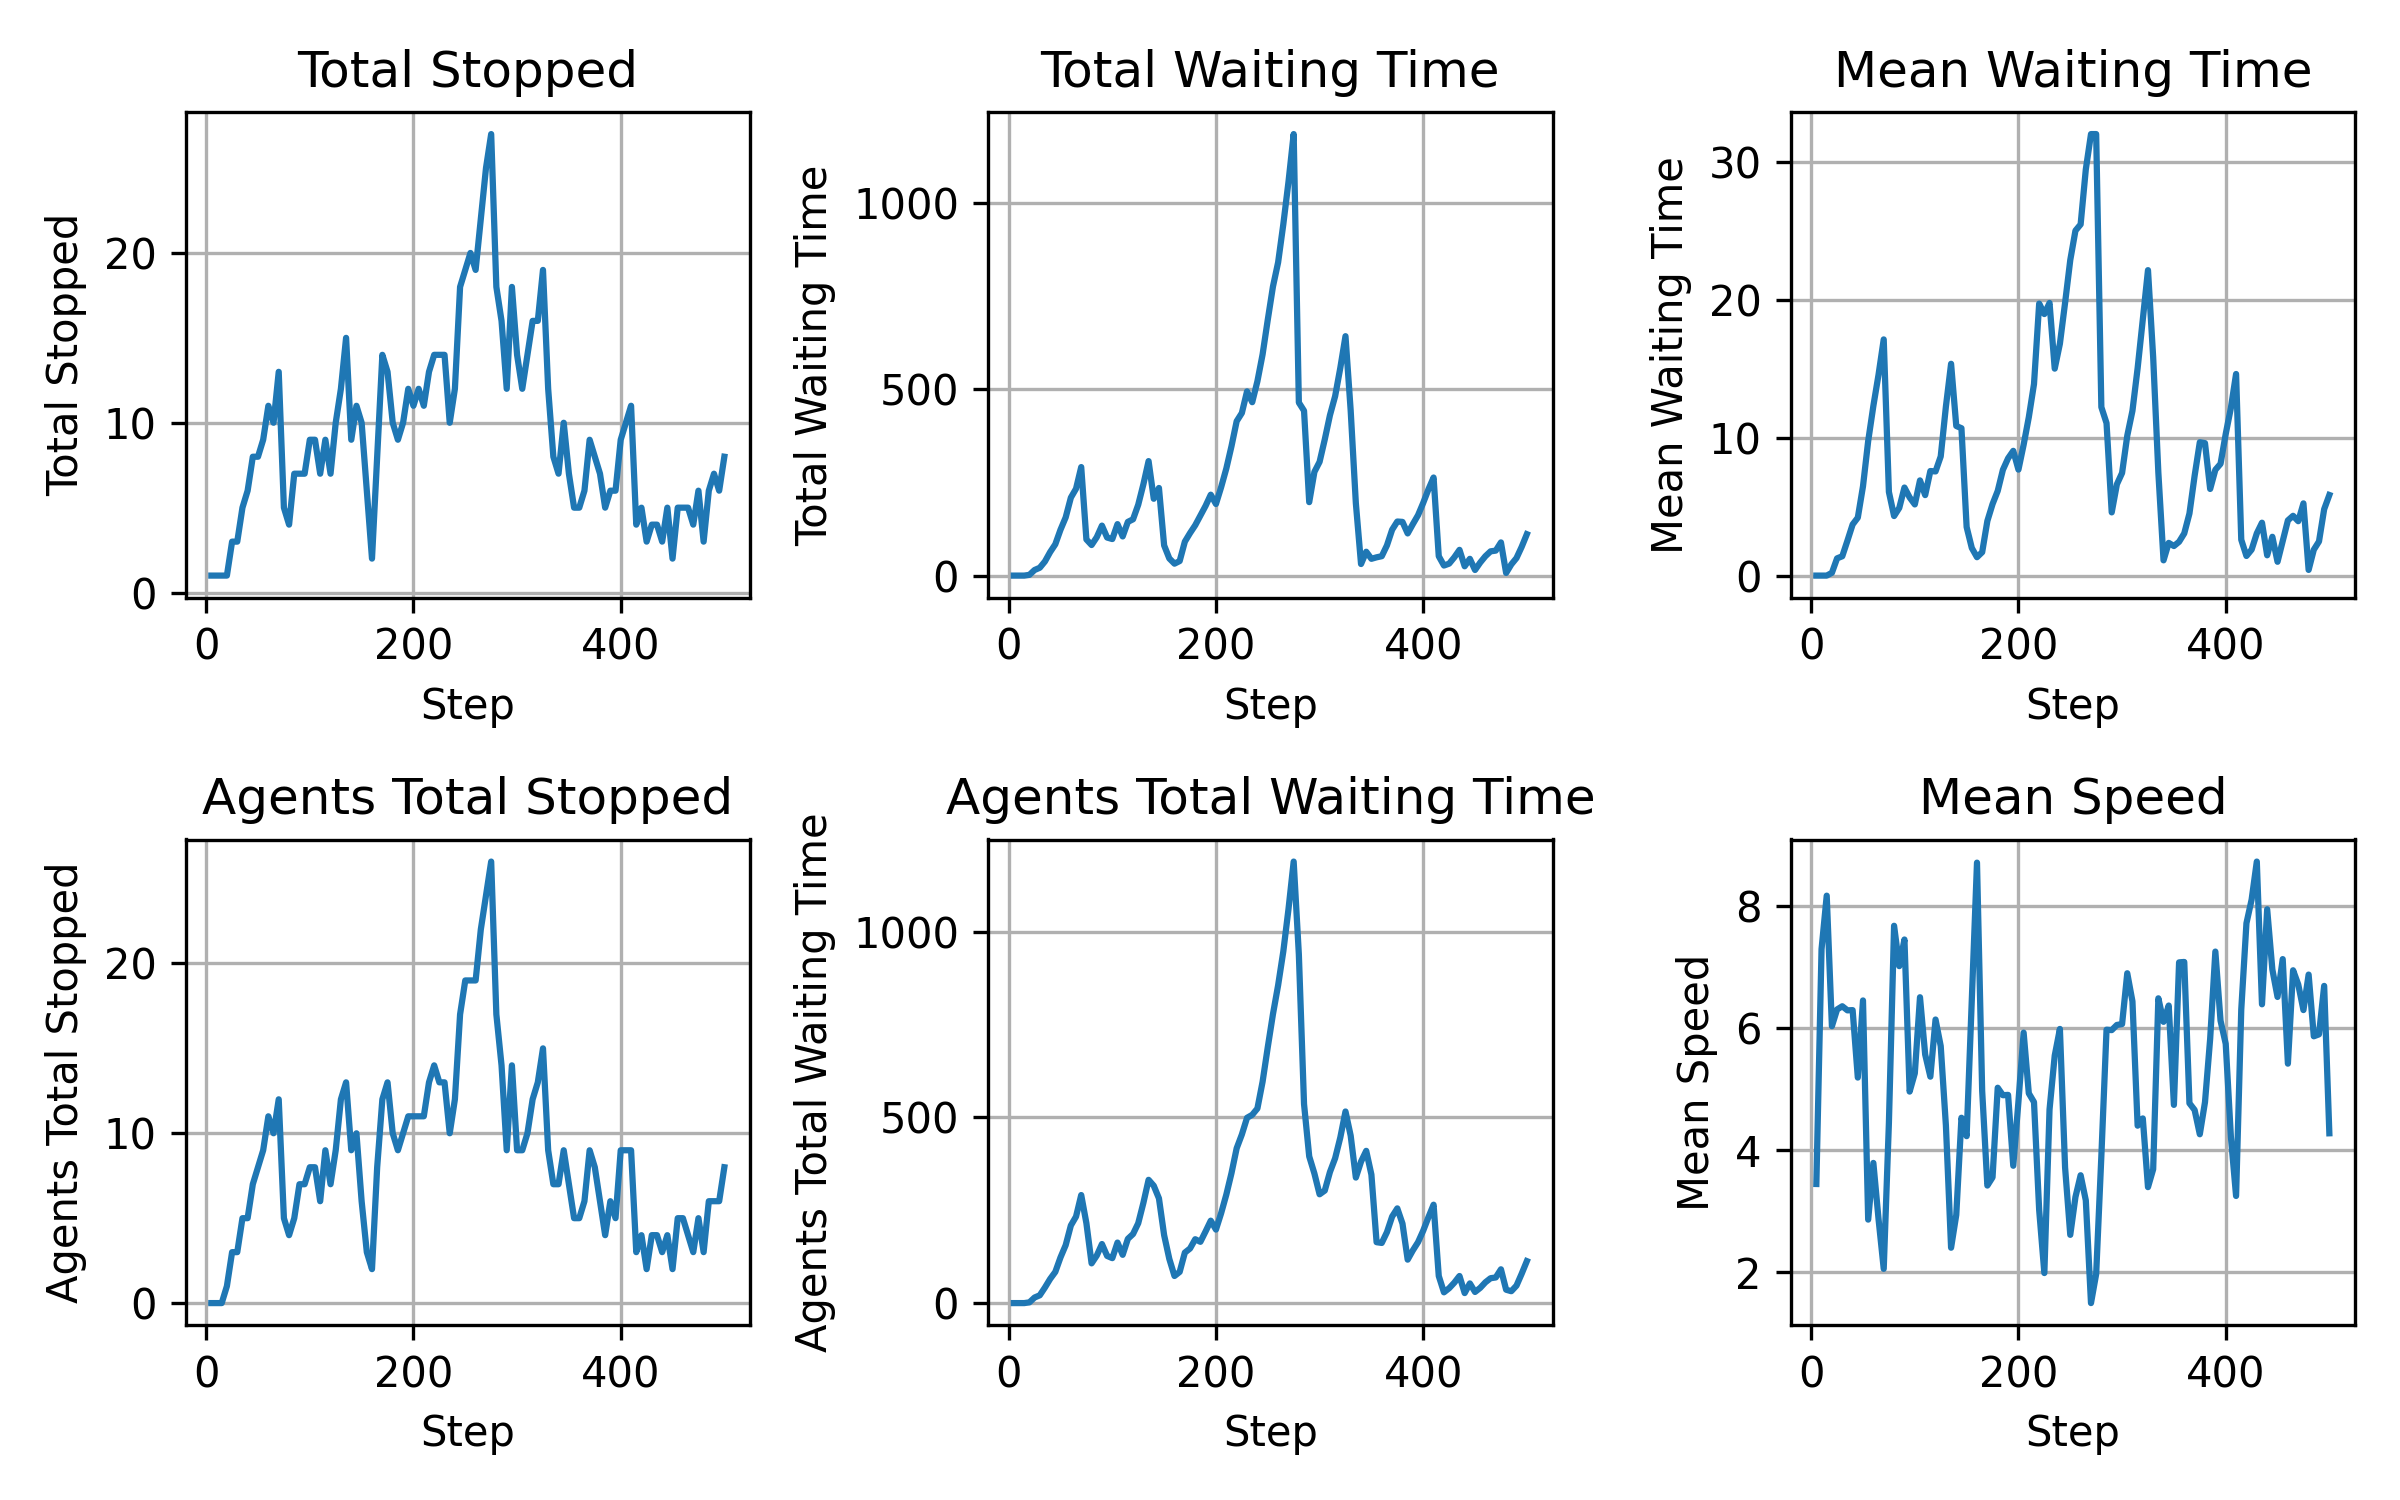

Data behind this chart, as committed beside it:
step, system_total_stopped, system_total_waiting_time, system_mean_waiting_time, system_mean_speed, B_stopped, B_accumulated_waiting_time, B_average_speed, E_stopped, E_accumulated_waiting_time, E_average_speed, agents_total_stopped, agents_total_accumulated_waiting_time
5.0, 1, 0.0, 0.0, 3.446, 0, 0.0, 1.0, 0, 0.0, 1.0, 0, 0.0
10.0, 1, 0.0, 0.0, 7.292, 0, 0.0, 0.9569, 0, 0.0, 1.0, 0, 0.0
15.0, 1, 0.0, 0.0, 8.169, 0, 0.0, 0.3708, 0, 0.0, 0.6741, 0, 0.0
20.0, 1, 2.0, 0.2, 6.031, 1, 2.0, 0.2357, 0, 0.0, 0.6727, 1, 2.0
25.0, 3, 15.0, 1.25, 6.305, 2, 10.0, 0.5181, 1, 5.0, 0.01121, 3, 15.0
30.0, 3, 21.0, 1.4, 6.357, 3, 21.0, 0.3822, 0, 0.0, 0.703, 3, 21.0
35.0, 5, 38.0, 2.533, 6.29, 4, 41.0, 0.402, 1, 1.0, 0.3924, 5, 42.0
40.0, 6, 63.0, 3.706, 6.294, 4, 59.0, 0.4348, 1, 6.0, 0.5214, 5, 65.0
45.0, 8, 84.0, 4.2, 5.189, 5, 71.0, 0.06333, 2, 13.0, 0.3287, 7, 84.0
50.0, 8, 123.0, 6.474, 6.452, 6, 100.0, 0.2155, 2, 23.0, 0.4716, 8, 123.0
55.0, 9, 156.0, 9.75, 2.863, 7, 133.0, 0.01243, 2, 23.0, 0.244, 9, 156.0
60.0, 11, 209.0, 12.29, 3.791, 8, 171.0, 6.000928776951135e-06, 3, 38.0, 0.2271, 11, 209.0
65.0, 10, 233.0, 14.56, 2.872, 8, 211.0, 0.04426, 2, 22.0, 0.02141, 10, 233.0
70.0, 13, 291.0, 17.12, 2.057, 9, 255.0, 0.0, 3, 36.0, 4.5318841446389905e-06, 12, 291.0
75.0, 5, 97.0, 6.062, 4.446, 3, 184.0, 0.2541, 2, 31.0, 3.930328106281754e-06, 5, 215.0
80.0, 4, 82.0, 4.316, 7.676, 2, 64.0, 0.3116, 2, 43.0, 0.5611, 4, 107.0
85.0, 7, 103.0, 4.905, 7.014, 3, 75.0, 0.237, 2, 53.0, 0.5647, 5, 128.0
90.0, 7, 134.0, 6.381, 7.45, 3, 90.0, 0.4093, 4, 69.0, 0.4564, 7, 159.0
95.0, 7, 102.0, 5.667, 4.96, 2, 37.0, 0.3177, 5, 90.0, 0.1841, 7, 127.0
100.0, 9, 98.0, 5.158, 5.259, 4, 55.0, 0.0001103, 4, 66.0, 0.2663, 8, 121.0
105.0, 9, 138.0, 6.9, 6.505, 4, 77.0, 0.3224, 4, 86.0, 0.0, 8, 163.0
110.0, 7, 105.0, 5.833, 5.567, 3, 81.0, 0.2171, 3, 49.0, 0.1239, 6, 130.0
115.0, 9, 144.0, 7.579, 5.204, 5, 104.0, 0.164, 4, 69.0, 0.3085, 9, 173.0
120.0, 7, 151.0, 7.55, 6.14, 3, 104.0, 0.4412, 4, 82.0, 0.193, 7, 186.0
125.0, 10, 190.0, 8.636, 5.705, 5, 113.0, 0.174, 4, 102.0, 0.1939, 9, 215.0
130.0, 12, 245.0, 12.25, 4.405, 8, 148.0, 0.0622, 4, 122.0, 0.0, 12, 270.0
135.0, 15, 307.0, 15.35, 2.402, 9, 190.0, 0.09242, 4, 142.0, 0.04801, 13, 332.0
140.0, 9, 206.0, 10.84, 2.94, 7, 204.0, 0.01443, 2, 112.0, 0.2401, 9, 316.0
145.0, 11, 235.0, 10.68, 4.531, 9, 248.0, 1.0983928981258868e-05, 1, 34.0, 0.3498, 10, 282.0
150.0, 10, 81.0, 3.522, 4.23, 4, 142.0, 0.1654, 2, 41.0, 0.241, 6, 183.0
155.0, 6, 46.0, 2.0, 6.467, 1, 68.0, 0.5191, 2, 51.0, 0.4599, 3, 119.0
160.0, 2, 32.0, 1.333, 8.71, 1, 36.0, 0.5364, 1, 37.0, 0.5987, 2, 73.0
165.0, 8, 39.0, 1.696, 4.971, 4, 33.0, 0.1144, 4, 51.0, 0.3516, 8, 84.0
170.0, 14, 91.0, 3.957, 3.421, 6, 60.0, 1.0077853748001838e-05, 6, 76.0, 0.1976, 12, 136.0
175.0, 13, 114.0, 5.182, 3.555, 6, 90.0, 1.7390716697761306e-06, 7, 57.0, 0.02852, 13, 147.0
180.0, 10, 135.0, 6.136, 5.023, 3, 91.0, 0.2129, 7, 81.0, 0.2049, 10, 172.0
185.0, 9, 161.0, 7.667, 4.9, 3, 71.0, 0.1359, 6, 94.0, 0.1933, 9, 165.0
190.0, 10, 187.0, 8.5, 4.906, 3, 65.0, 0.4908, 7, 128.0, 0.2625, 10, 193.0
195.0, 12, 217.0, 9.042, 3.745, 4, 81.0, 0.1668, 7, 141.0, 0.001678, 11, 222.0
200.0, 11, 192.0, 7.68, 4.797, 3, 17.0, 0.05886, 8, 181.0, 0.07538, 11, 198.0
205.0, 12, 237.0, 9.48, 5.925, 4, 30.0, 0.2767, 7, 212.0, 0.2684, 11, 242.0
210.0, 11, 287.0, 11.48, 4.931, 4, 45.0, 0.203, 7, 247.0, 0.1427, 11, 292.0
215.0, 13, 347.0, 13.88, 4.788, 6, 70.0, 0.05353, 7, 280.0, 0.0, 13, 350.0
220.0, 14, 414.0, 19.71, 3.019, 7, 102.0, 0.0656, 7, 315.0, 0.02532, 14, 417.0
225.0, 14, 436.0, 18.96, 1.988, 5, 101.0, 0.05958, 8, 353.0, 0.1027, 13, 454.0
230.0, 14, 494.0, 19.76, 4.667, 5, 111.0, 0.1535, 8, 388.0, 0.102, 13, 499.0
235.0, 10, 465.0, 15.0, 5.549, 2, 79.0, 0.4412, 8, 428.0, 0.2963, 10, 507.0
240.0, 12, 521.0, 16.81, 5.986, 2, 50.0, 0.3187, 10, 474.0, 0.2412, 12, 524.0
245.0, 18, 593.0, 19.77, 3.716, 4, 67.0, 0.1994, 13, 529.0, 0.1582, 17, 596.0
250.0, 19, 686.0, 22.87, 2.613, 5, 92.0, 0.1904, 14, 597.0, 0.0503, 19, 689.0
255.0, 20, 775.0, 25.0, 3.233, 6, 122.0, 0.2852, 13, 656.0, 0.0, 19, 778.0
260.0, 19, 840.0, 25.45, 3.59, 5, 134.0, 0.1851, 14, 722.0, 0.0666, 19, 856.0
265.0, 22, 942.0, 29.44, 3.178, 7, 152.0, 0.0001803, 15, 795.0, 0.1611, 22, 947.0
270.0, 25, 1056, 32.0, 1.496, 7, 187.0, 0.0, 17, 874.0, 0.05608, 24, 1061
275.0, 27, 1184, 32.0, 1.972, 7, 222.0, 0.0, 19, 967.0, 0.02205, 26, 1189
280.0, 18, 464.0, 12.21, 3.902, 7, 257.0, 0.1833, 10, 682.0, 0.1239, 17, 939.0
285.0, 16, 442.0, 11.05, 5.974, 7, 296.0, 0.3448, 7, 240.0, 0.2994, 14, 536.0
290.0, 12, 197.0, 4.581, 5.967, 0, 118.0, 0.526, 9, 277.0, 0.1806, 9, 395.0
295.0, 18, 278.0, 6.619, 6.051, 1, 5.0, 0.3031, 13, 344.0, 0.2331, 14, 349.0
300.0, 14, 305.0, 7.439, 6.066, 1, 10.0, 0.6095, 8, 283.0, 0.2782, 9, 293.0
... 40 more rows
